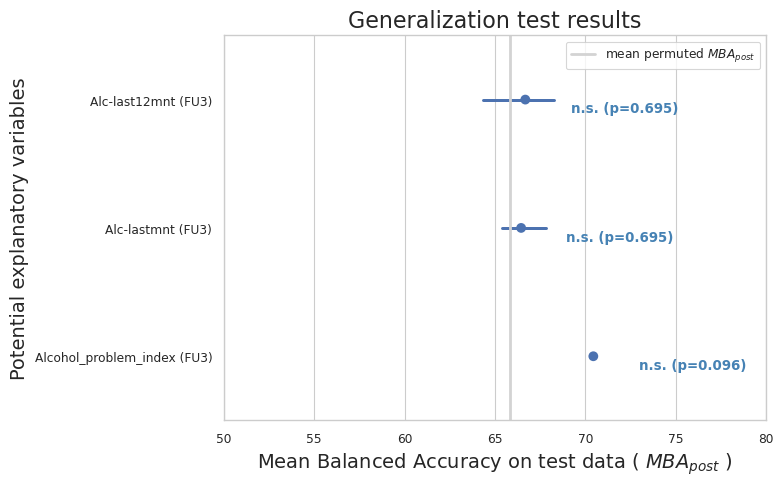

The file beside this chart, header and first rows:
, Confound, MBA_post-mean, MBA_post-std, MBA_pre-mean, MBA_pre-std, MBA_post-minus-pre-mean, MBA_post-minus-pre-std
0, Alc-last12mnt (FU3), 66.67, 2.684, 0.6989, 0.01002, 65.97, 2.489
1, Alc-lastmnt (FU3), 66.44, 1.73, 0.6989, 0.01002, 65.74, 1.601
2, Alcohol_problem_index (FU3), 70.43, 0.0, 0.6989, 0.01002, 69.73, 
